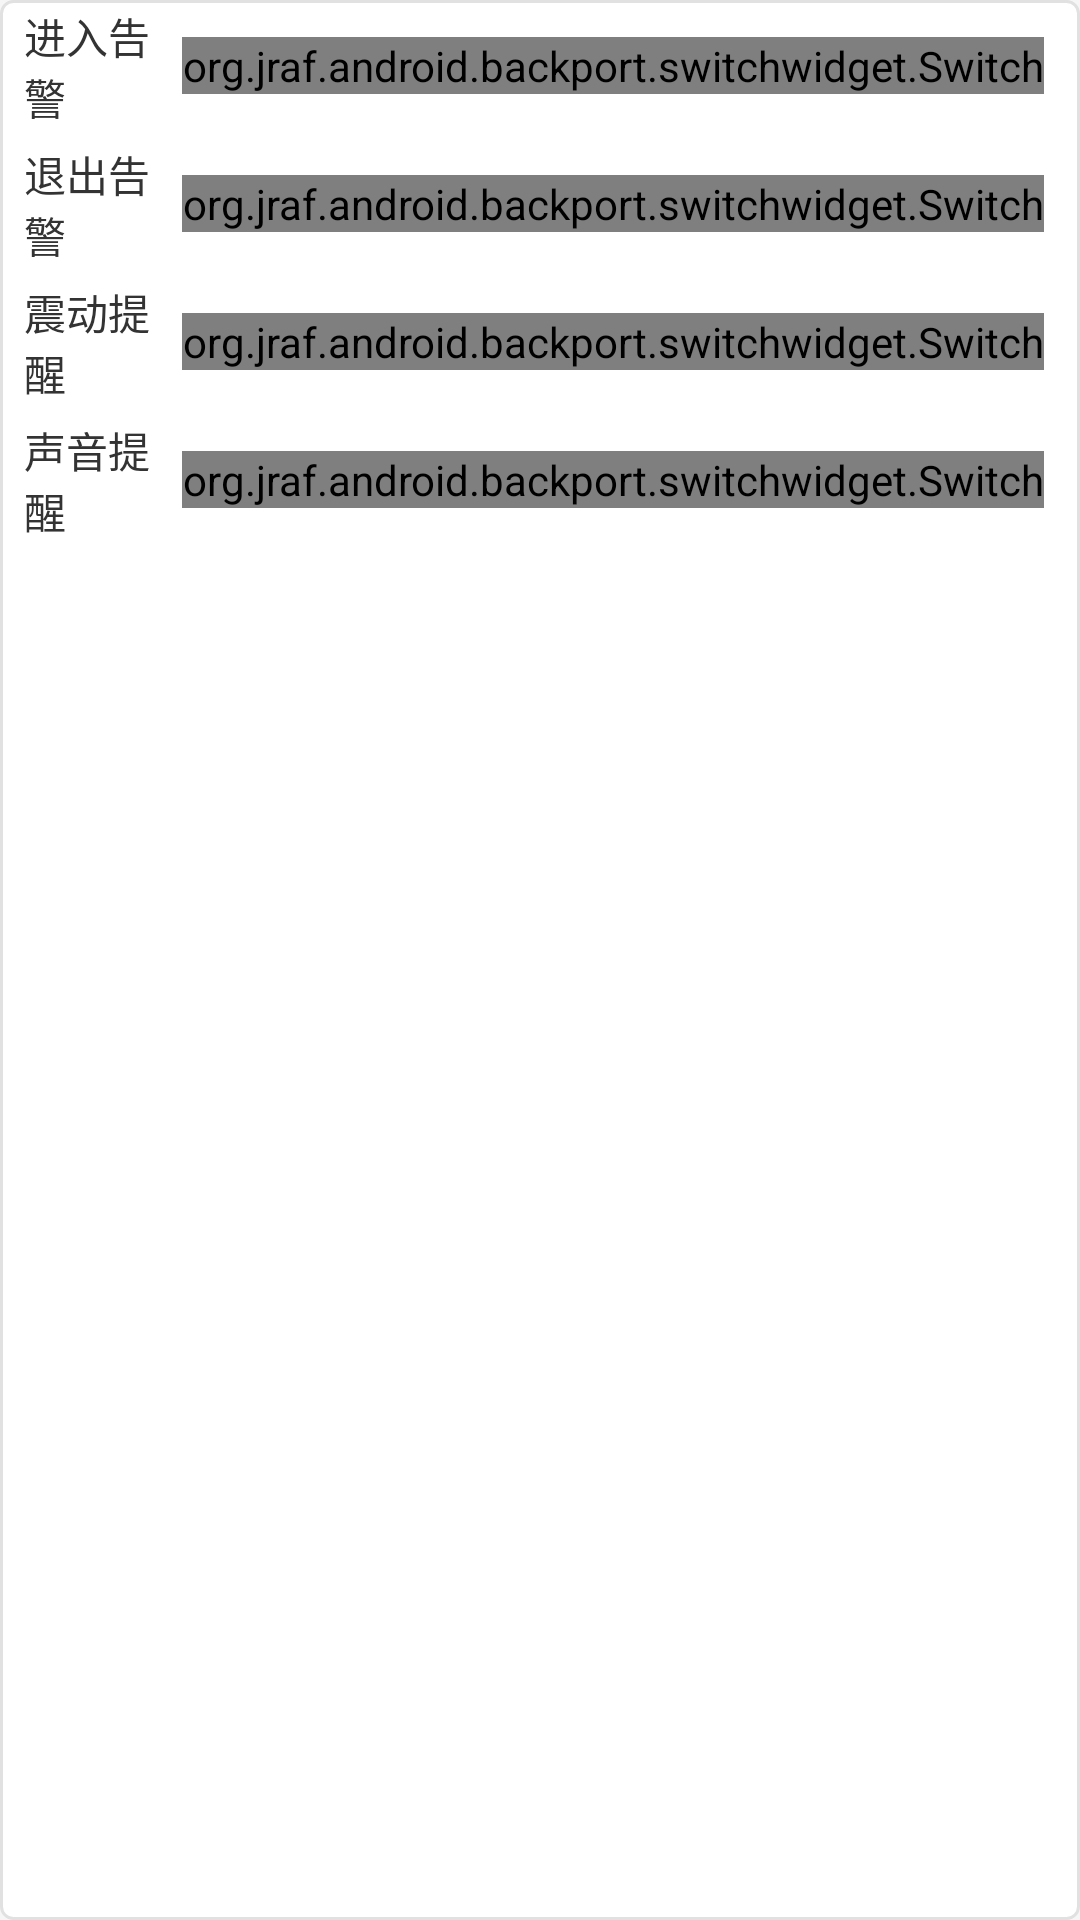

Here is an Android app screen rendered from its layout file. Give the layout XML and the strings, colors and styles it references.
<!-- AndroidManifest.xml: application theme AppTheme -->
<!-- res/layout/station_lock_alarm_layout.xml -->
<?xml version="1.0" encoding="utf-8" ?>
<LinearLayout xmlns:android="http://schemas.android.com/apk/res/android"
	android:layout_width="match_parent"
	android:layout_height="wrap_content"
	android:minHeight="@dimen/line_height"
	android:background="@drawable/rectangle_background_white"
	android:orientation="vertical" >
	
    <LinearLayout android:layout_width="match_parent"
	    android:layout_height="@dimen/line_height"
	    android:paddingLeft="4dip"
	    android:paddingRight="4dip"
	    android:gravity="center_vertical">
	    <TextView 
	        android:layout_width="0dip"
	        android:layout_height="wrap_content"
	        android:layout_weight="1"
	        android:paddingLeft="4dip"
	        android:text="@string/station_lock_in"
	        android:textColor="@color/text_color_black"
	        android:gravity="center_vertical" />
	    
	    <org.jraf.android.backport.switchwidget.Switch
                android:id="@+id/station_lock_in"
		        android:layout_width="wrap_content"
		        android:layout_height="wrap_content"
		        android:layout_marginRight="8dp" />
   	</LinearLayout>
    
    <include layout="@layout/line_seperator"/>
    
    <LinearLayout android:layout_width="match_parent"
	    android:layout_height="@dimen/line_height"
	    android:paddingLeft="4dip"
	    android:paddingRight="4dip"
	    android:gravity="center_vertical">
	    <TextView 
	        android:layout_width="0dip"
	        android:layout_height="wrap_content"
	        android:layout_weight="1"
	        android:paddingLeft="4dip"
	        android:text="@string/station_lock_out"
	        android:textColor="@color/text_color_black"
	        android:gravity="center_vertical" />
	    
	    <org.jraf.android.backport.switchwidget.Switch
                android:id="@+id/station_lock_out"
		        android:layout_width="wrap_content"
		        android:layout_height="wrap_content"
		        android:layout_marginRight="8dp" />
   	</LinearLayout>
   	
    <include layout="@layout/line_seperator"/>
    
    <LinearLayout android:layout_width="match_parent"
	    android:layout_height="@dimen/line_height"
	    android:paddingLeft="4dip"
	    android:paddingRight="4dip"
	    android:gravity="center_vertical">
	    <TextView 
	        android:layout_width="0dip"
	        android:layout_height="wrap_content"
	        android:layout_weight="1"
	        android:paddingLeft="4dip"
	        android:text="@string/station_lock_alarm_vibrate"
	        android:textColor="@color/text_color_black"
	        android:gravity="center_vertical" />
	    
	    <org.jraf.android.backport.switchwidget.Switch
                android:id="@+id/station_lock_alarm_vibrate"
		        android:layout_width="wrap_content"
		        android:layout_height="wrap_content"
		        android:layout_marginRight="8dp" />
   	</LinearLayout>
   	
    <include layout="@layout/line_seperator"/>
    
    <LinearLayout android:layout_width="match_parent"
	    android:layout_height="@dimen/line_height"
	    android:paddingLeft="4dip"
	    android:paddingRight="4dip"
	    android:gravity="center_vertical">
	    <TextView 
	        android:layout_width="0dip"
	        android:layout_height="wrap_content"
	        android:layout_weight="1"
	        android:paddingLeft="4dip"
	        android:text="@string/station_lock_alarm_ring"
	        android:textColor="@color/text_color_black"
	        android:gravity="center_vertical" />
	    
	    <org.jraf.android.backport.switchwidget.Switch
                android:id="@+id/station_lock_alarm_ring"
		        android:layout_width="wrap_content"
		        android:layout_height="wrap_content"
		        android:layout_marginRight="8dp" />
   	</LinearLayout>
   	
</LinearLayout>
<!-- res/layout/line_seperator.xml (included above) -->
<?xml version="1.0" encoding="utf-8" ?>
<LinearLayout xmlns:android="http://schemas.android.com/apk/res/android"
    android:layout_width="match_parent"
	android:layout_height="2dip"
	android:background="@drawable/line_seperator" />
<!-- resources referenced by this layout -->
<resources>
  <color name="text_color_black">#FF333333</color>
  <dimen name="line_height">44dip</dimen>
  <!-- drawable line_seperator (drawable) -->
  <?xml version="1.0" encoding="utf-8" ?>
  <shape xmlns:android="http://schemas.android.com/apk/res/android"
      android:shape="line">
      <stroke android:color="#FFDFDFDF"/>
      <size android:height="1dip"/>
  </shape>
  <!-- drawable rectangle_background_white (drawable) -->
  <?xml version="1.0" encoding="utf-8" ?>
  <shape xmlns:android="http://schemas.android.com/apk/res/android"
      android:shape="rectangle" >
      <solid android:color="#FFFFFFFF" />
      <corners android:radius="4dip"/>
      <stroke android:width="1dip" android:color="#FFE1E1E1"></stroke>
  </shape>
  <string name="station_lock_alarm_ring">声音提醒</string>
  <string name="station_lock_alarm_vibrate">震动提醒</string>
  <string name="station_lock_in">进入告警</string>
  <string name="station_lock_out">退出告警</string>
  <style name="AppTheme" parent="AppBaseTheme">
          
          <item name="android:windowBackground">@color/windown_background</item>
          <item name="android:textColor">@color/text_color_black</item>
          <item name="switchStyle">@style/Widget.Holo.CompoundButton.Switch</item>
      </style>
  <style name="AppBaseTheme" parent="android:Theme.NoTitleBar">
          
      </style>
  <color name="windown_background">#FFF6F6F6</color>
</resources>
